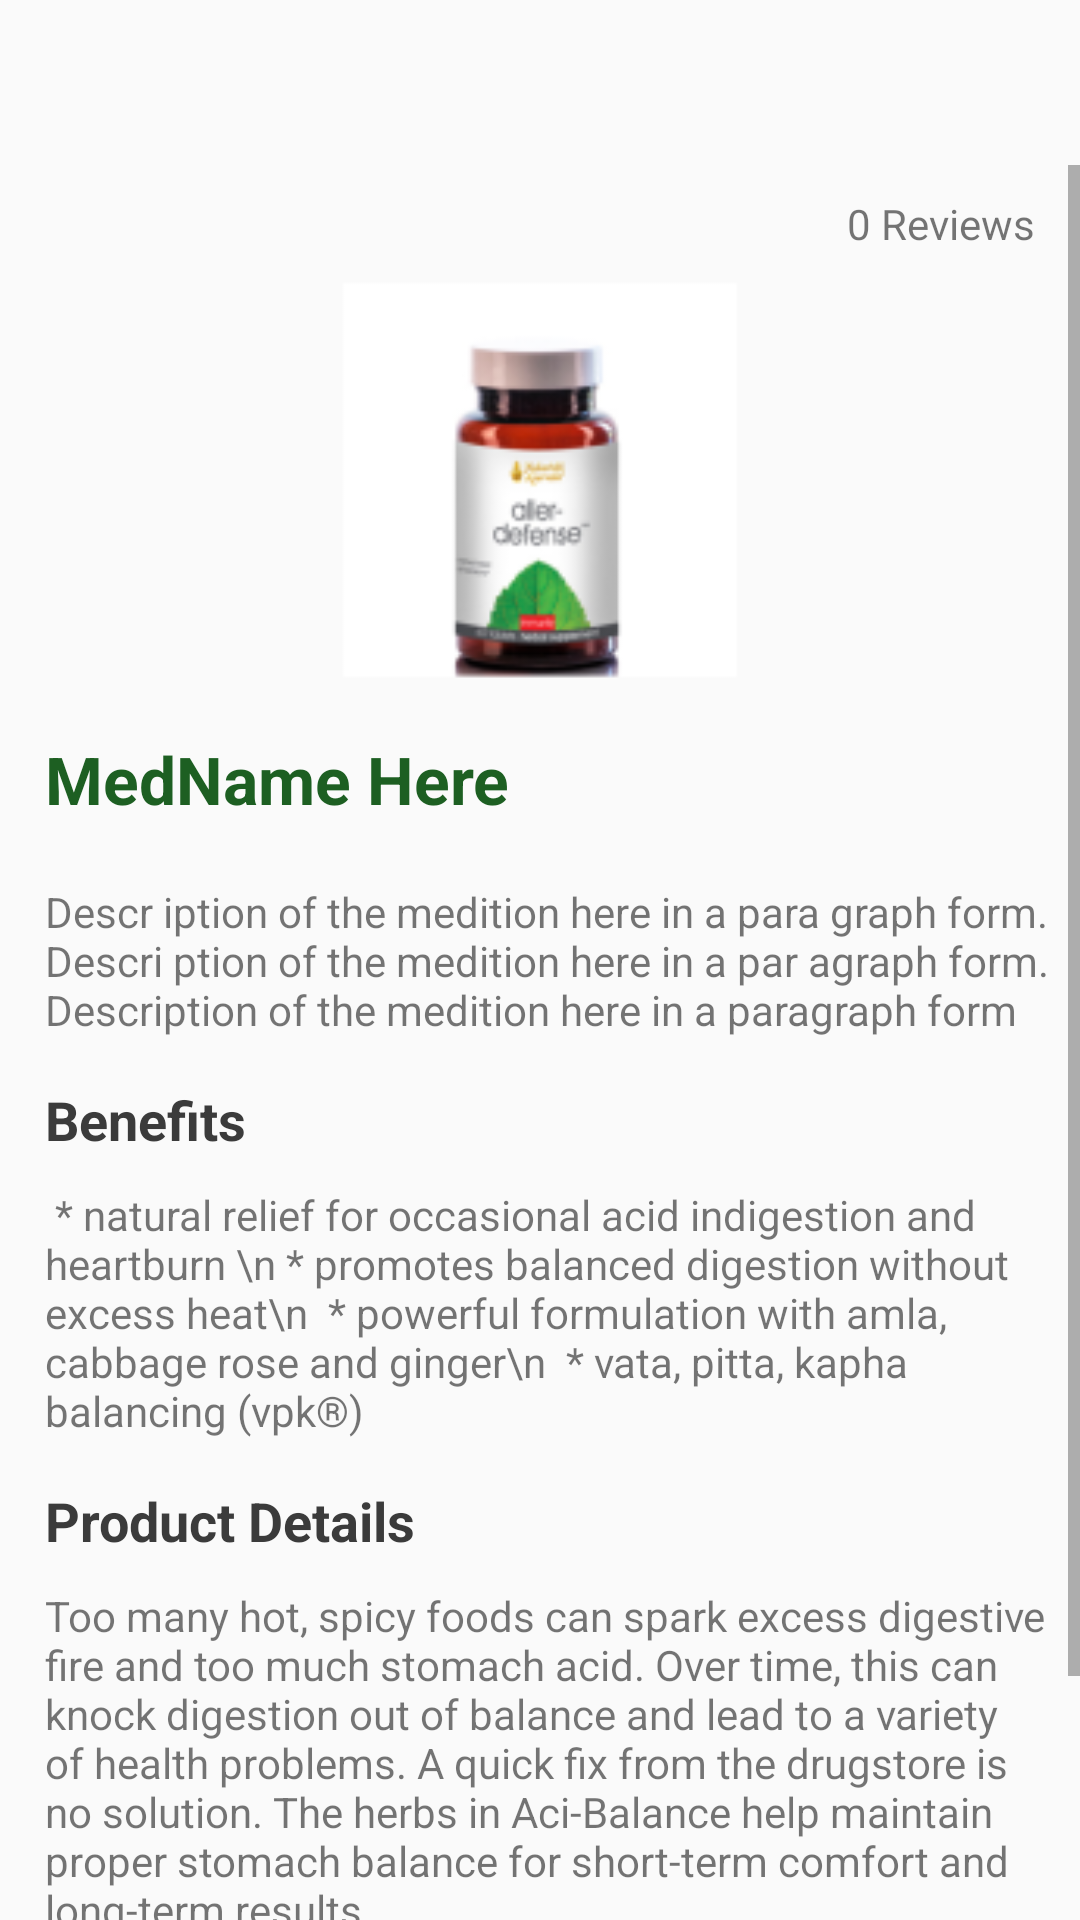

Write the Android layout XML for this screen, with the resource values it uses.
<!-- AndroidManifest.xml: application theme AppTheme.NoActionBar -->
<!-- res/layout/detail_page.xml -->
<?xml version="1.0" encoding="utf-8"?>
<ScrollView xmlns:android="http://schemas.android.com/apk/res/android"
    android:layout_width="match_parent"
    android:layout_height="match_parent"
    android:paddingTop="55dp">

    <RelativeLayout xmlns:android="http://schemas.android.com/apk/res/android"
        xmlns:app="http://schemas.android.com/apk/res-auto"
        android:layout_width="match_parent"
        android:layout_height="match_parent">


        <ImageView
            android:id="@+id/medImage"
            android:layout_width="match_parent"
            android:layout_height="150dp"
            android:layout_alignParentTop="true"
            android:layout_centerHorizontal="true"
            android:layout_marginTop="30dp"
            android:src="@mipmap/medician" />

        <TextView
            android:id="@+id/medNametextView"
            android:layout_width="wrap_content"
            android:layout_height="wrap_content"
            android:layout_alignParentEnd="true"
            android:layout_alignParentStart="true"
            android:layout_below="@+id/medImage"
            android:paddingStart="15dp"
            android:text="MedName Here"
            style="@style/question"
            android:textAppearance="?android:attr/textAppearanceLarge" />

        <TextView
            android:id="@+id/medDescriptionTextView"
            android:layout_width="wrap_content"
            android:layout_height="wrap_content"
            android:layout_alignParentStart="true"
            android:layout_below="@+id/medNametextView"
            android:paddingEnd="10dp"
            android:paddingStart="15dp"
            android:paddingTop="10dp"
            android:text="Descr iption of the medition here in a para graph form. Descri ption of the medition here in a par agraph form. Description of the medition here in a paragraph form" />

        <TextView
            android:id="@+id/topStarReview"
            android:layout_width="wrap_content"
            android:layout_height="wrap_content"
            android:layout_alignParentEnd="true"
            android:layout_alignParentTop="true"
            android:paddingEnd="15dp"
            android:paddingTop="10dp"
            android:text="0 Reviews"
            android:textAppearance="?android:attr/textAppearanceSmall" />

        <ListView
            android:layout_width="match_parent"
            android:layout_height="wrap_content"
            android:layout_alignEnd="@+id/topStarReview"
            android:layout_alignParentBottom="true">

        </ListView>

        <TextView
            android:id="@+id/textView"
            android:layout_width="wrap_content"
            android:layout_height="wrap_content"
            android:paddingLeft="15dp"
            android:text=" * natural relief for occasional acid indigestion and heartburn \n * promotes balanced digestion without excess heat\n  * powerful formulation with amla, cabbage rose and ginger\n  * vata, pitta, kapha balancing (vpk®)"
            android:layout_below="@+id/benefit"
            android:layout_alignParentStart="true" />

        <TextView
            android:id="@+id/product_details"
            android:layout_width="wrap_content"
            android:layout_height="wrap_content"
            android:layout_alignParentStart="true"
            android:layout_below="@+id/textView"
            android:paddingBottom="10dp"
            android:paddingStart="15dp"
            android:paddingTop="15dp"
            android:text="Product Details"
            android:textAppearance="?android:attr/textAppearanceMedium"
            android:textColor="#3b3b3b"
            android:textStyle="bold" />

        <TextView
            android:id="@+id/textView2"
            android:layout_width="wrap_content"
            android:layout_height="wrap_content"
            android:layout_alignParentEnd="true"
            android:layout_alignParentStart="true"
            android:layout_below="@+id/product_details"
            android:paddingEnd="10dp"
            android:paddingStart="15dp"
            android:text="Too many hot, spicy foods can spark excess digestive fire and too much stomach acid. Over time, this can knock digestion out of balance and lead to a variety of health problems.
A quick fix from the drugstore is no solution. The herbs in Aci-Balance help maintain proper stomach balance for short-term comfort and long-term results.
" />

        <TextView
            android:id="@+id/textView5"
            android:layout_width="wrap_content"
            android:layout_height="wrap_content"
            android:layout_alignParentStart="true"
            android:paddingBottom="10dp"
            android:paddingStart="15dp"
            android:paddingTop="15dp"
            android:text="Review"
            android:textAppearance="?android:attr/textAppearanceMedium"
            android:textColor="#3b3b3b"
            android:layout_below="@+id/textView2"
            android:textStyle="bold" />

        <Button
            android:id="@+id/write_review"
            style="?android:attr/buttonStyleSmall"
            android:layout_width="wrap_content"
            android:layout_height="wrap_content"
            android:layout_below="@+id/textView5"
            android:text="Write Review" />

        <TextView
            android:id="@+id/benefit"
            android:layout_width="wrap_content"
            android:layout_height="wrap_content"
            android:paddingBottom="10dp"
            android:paddingStart="15dp"
            android:paddingTop="15dp"
            android:text="Benefits"
            android:textAppearance="?android:attr/textAppearanceMedium"
            android:textColor="#3b3b3b"
            android:textStyle="bold"
            android:layout_below="@+id/medDescriptionTextView"
            android:layout_alignParentStart="true" />

    </RelativeLayout>
</ScrollView>
<!-- resources referenced by this layout -->
<resources>
  <!-- mipmap medician: png bitmap (mipmap-hdpi, 3964 bytes) -->
  <style name="question">
          <item name="android:paddingTop">10dp</item>
          <item name="android:paddingBottom">10dp</item>
          <item name="android:paddingStart">15dp</item>
          <item name="android:paddingEnd">15dp</item>
          <item name="android:drawablePadding">2dp</item>
          <item name="android:textStyle">bold</item>
          <item name="android:textColor">#1d5f22</item>
          <item name="android:background">@null</item>
      </style>
  <style name="AppTheme.NoActionBar">
          <item name="windowActionBar">false</item>
          <item name="windowNoTitle">true</item>
      </style>
</resources>
